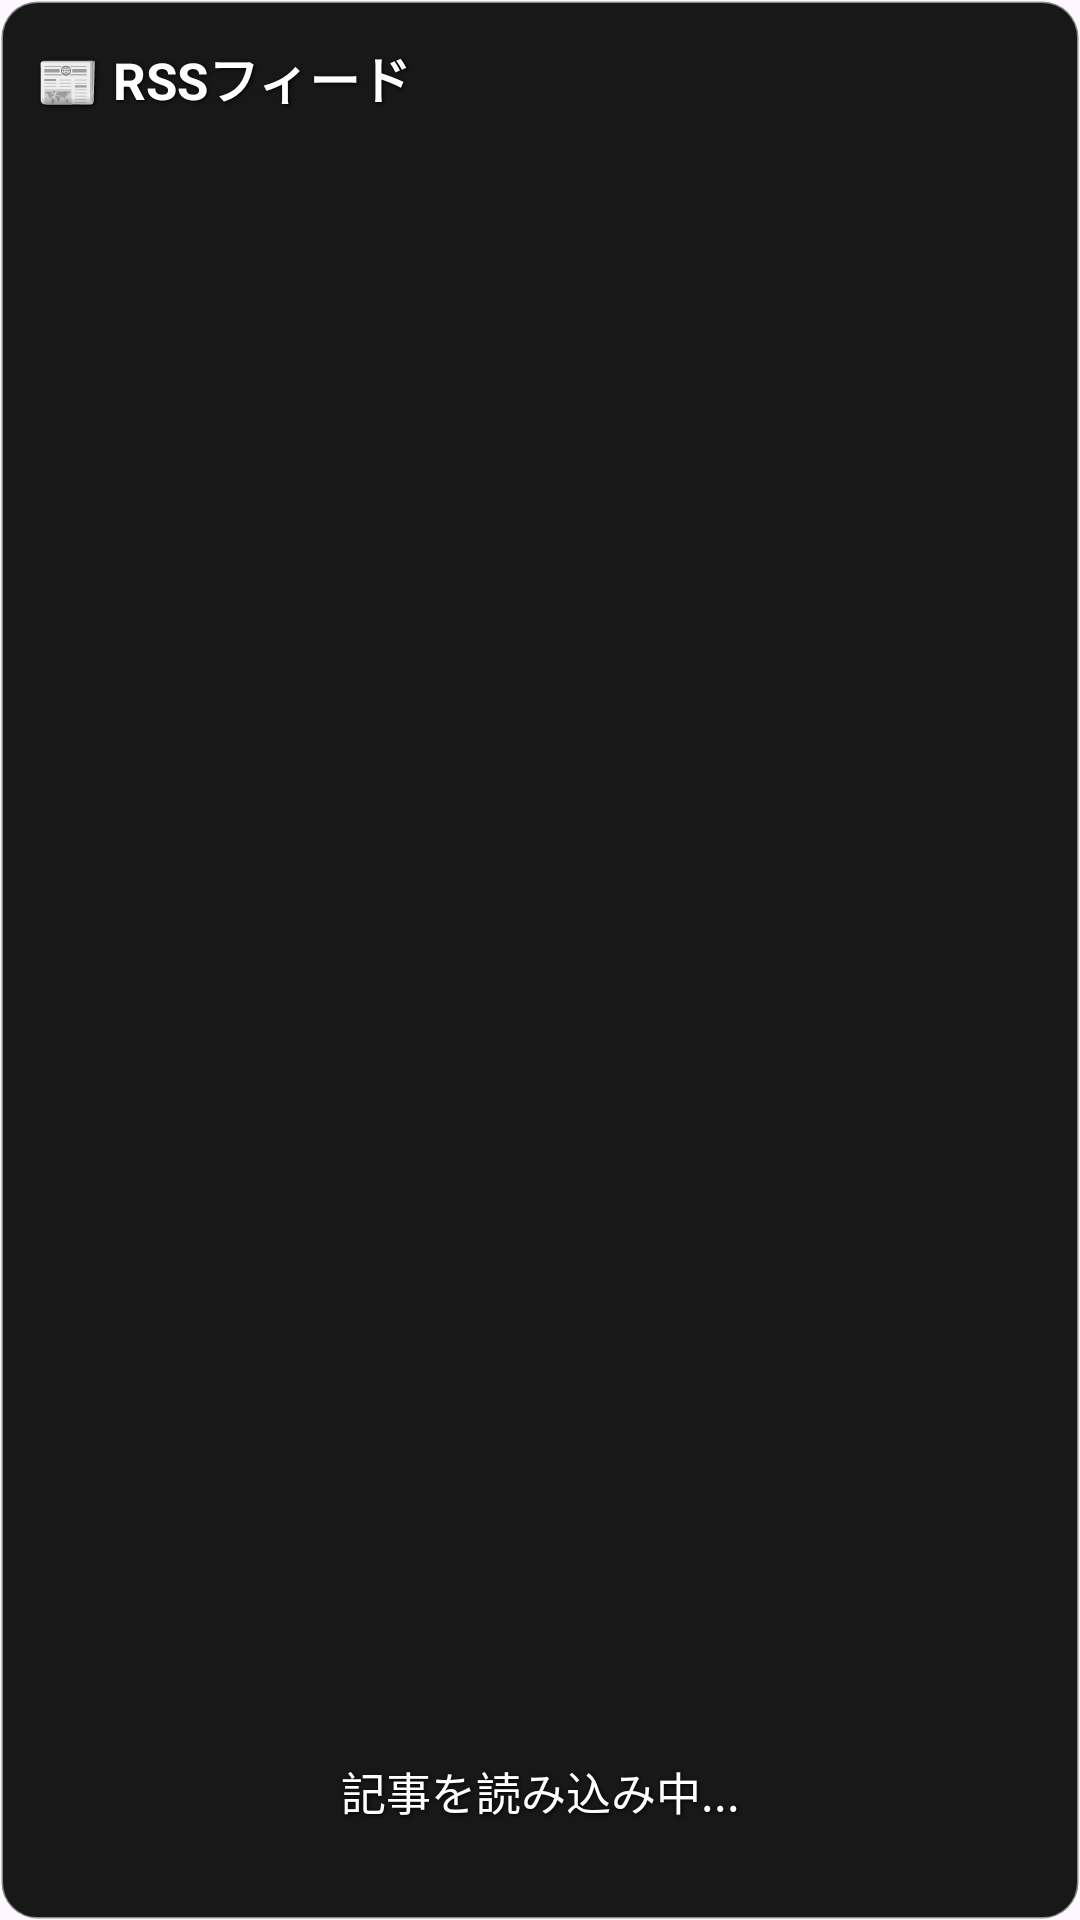

Reconstruct the res/layout file that produces this screen, plus the resources it refers to.
<!-- AndroidManifest.xml: application theme Theme.MyRSSFeed -->
<!-- res/layout/widget_rss_feed.xml -->
<?xml version="1.0" encoding="utf-8"?>
<LinearLayout xmlns:android="http://schemas.android.com/apk/res/android"
    xmlns:app="http://schemas.android.com/apk/res-auto"
    android:id="@+id/widget_container"
    android:layout_width="match_parent"
    android:layout_height="match_parent"
    android:orientation="vertical"
    android:background="@drawable/widget_background"
    android:padding="12dp"
    android:theme="@style/WidgetTheme"
    android:minHeight="120dp"
    android:minWidth="200dp">

    
    <LinearLayout
        android:layout_width="match_parent"
        android:layout_height="wrap_content"
        android:orientation="horizontal"
        android:gravity="center_vertical"
        android:paddingBottom="10dp"
        android:background="@android:color/transparent">

        <TextView
            android:id="@+id/widget_title"
            android:layout_width="0dp"
            android:layout_height="wrap_content"
            android:layout_weight="1"
            android:text="📰 RSSフィード"
            android:textSize="17sp"
            android:textStyle="bold"
            android:textColor="#FFFFFF"
            android:shadowColor="#000000"
            android:shadowDx="1"
            android:shadowDy="1"
            android:shadowRadius="3"
            android:background="@android:color/transparent" />

        <ImageButton
            android:id="@+id/filter_button"
            android:layout_width="28dp"
            android:layout_height="28dp"
            android:src="@drawable/ic_filter"
            android:background="?android:attr/selectableItemBackgroundBorderless"
            android:contentDescription="フィルター"
            app:tint="@android:color/white" />

    </LinearLayout>

    
    <ListView
        android:id="@+id/list_view"
        android:layout_width="match_parent"
        android:layout_height="0dp"
        android:layout_weight="1"
        android:divider="@android:color/transparent"
        android:dividerHeight="6dp"
        android:scrollbars="none"
        android:background="@android:color/transparent"
        android:cacheColorHint="@android:color/transparent"
        android:overScrollMode="never"
        android:paddingTop="4dp"
        android:paddingBottom="4dp" />

    
    <TextView
        android:id="@+id/empty_view"
        android:layout_width="match_parent"
        android:layout_height="wrap_content"
        android:text="記事を読み込み中..."
        android:textSize="15sp"
        android:textColor="#FFFFFF"
        android:gravity="center"
        android:padding="20dp"
        android:shadowColor="#000000"
        android:shadowDx="1"
        android:shadowDy="1"
        android:shadowRadius="3"
        android:background="@android:color/transparent"
        android:visibility="visible" />

</LinearLayout>
<!-- resources referenced by this layout -->
<resources>
  <!-- drawable widget_background (drawable) -->
  <?xml version="1.0" encoding="utf-8"?>
  <shape xmlns:android="http://schemas.android.com/apk/res/android"
      android:shape="rectangle">
      <solid android:color="#E6000000" />
      <corners android:radius="12dp" />
      <stroke
          android:width="1dp"
          android:color="#80FFFFFF" />
  </shape>
  <style name="WidgetTheme" parent="Theme.Material3.DayNight">
          <item name="android:textColor">@android:color/white</item>
          <item name="android:textColorPrimary">@android:color/white</item>
          <item name="android:textColorSecondary">@android:color/white</item>
          <item name="android:colorBackground">@android:color/transparent</item>
          <item name="android:windowBackground">@android:color/transparent</item>
          <item name="android:listViewStyle">@style/WidgetListViewStyle</item>
          <item name="android:textViewStyle">@style/WidgetTextViewStyle</item>
          <item name="android:buttonStyle">@style/WidgetButtonStyle</item>
      </style>
  <style name="Theme.MyRSSFeed" parent="Base.Theme.MyRSSFeed" />
  <style name="WidgetListViewStyle" parent="android:Widget.ListView">
          <item name="android:background">@android:color/transparent</item>
          <item name="android:divider">@android:color/transparent</item>
          <item name="android:dividerHeight">6dp</item>
          <item name="android:scrollbars">none</item>
          <item name="android:fadeScrollbars">false</item>
          <item name="android:cacheColorHint">@android:color/transparent</item>
          <item name="android:overScrollMode">never</item>
      </style>
  <style name="WidgetTextViewStyle" parent="android:Widget.TextView">
          <item name="android:textColor">@android:color/white</item>
          <item name="android:shadowColor">@android:color/black</item>
          <item name="android:shadowDx">1</item>
          <item name="android:shadowDy">1</item>
          <item name="android:shadowRadius">3</item>
          <item name="android:background">@android:color/transparent</item>
      </style>
  <style name="WidgetButtonStyle" parent="android:Widget.Button">
          <item name="android:textColor">@android:color/white</item>
          <item name="android:background">@android:color/transparent</item>
          <item name="android:shadowColor">@android:color/black</item>
          <item name="android:shadowDx">1</item>
          <item name="android:shadowDy">1</item>
          <item name="android:shadowRadius">2</item>
      </style>
  <style name="Base.Theme.MyRSSFeed" parent="Theme.Material3.DayNight.NoActionBar">
          
          
      </style>
</resources>
